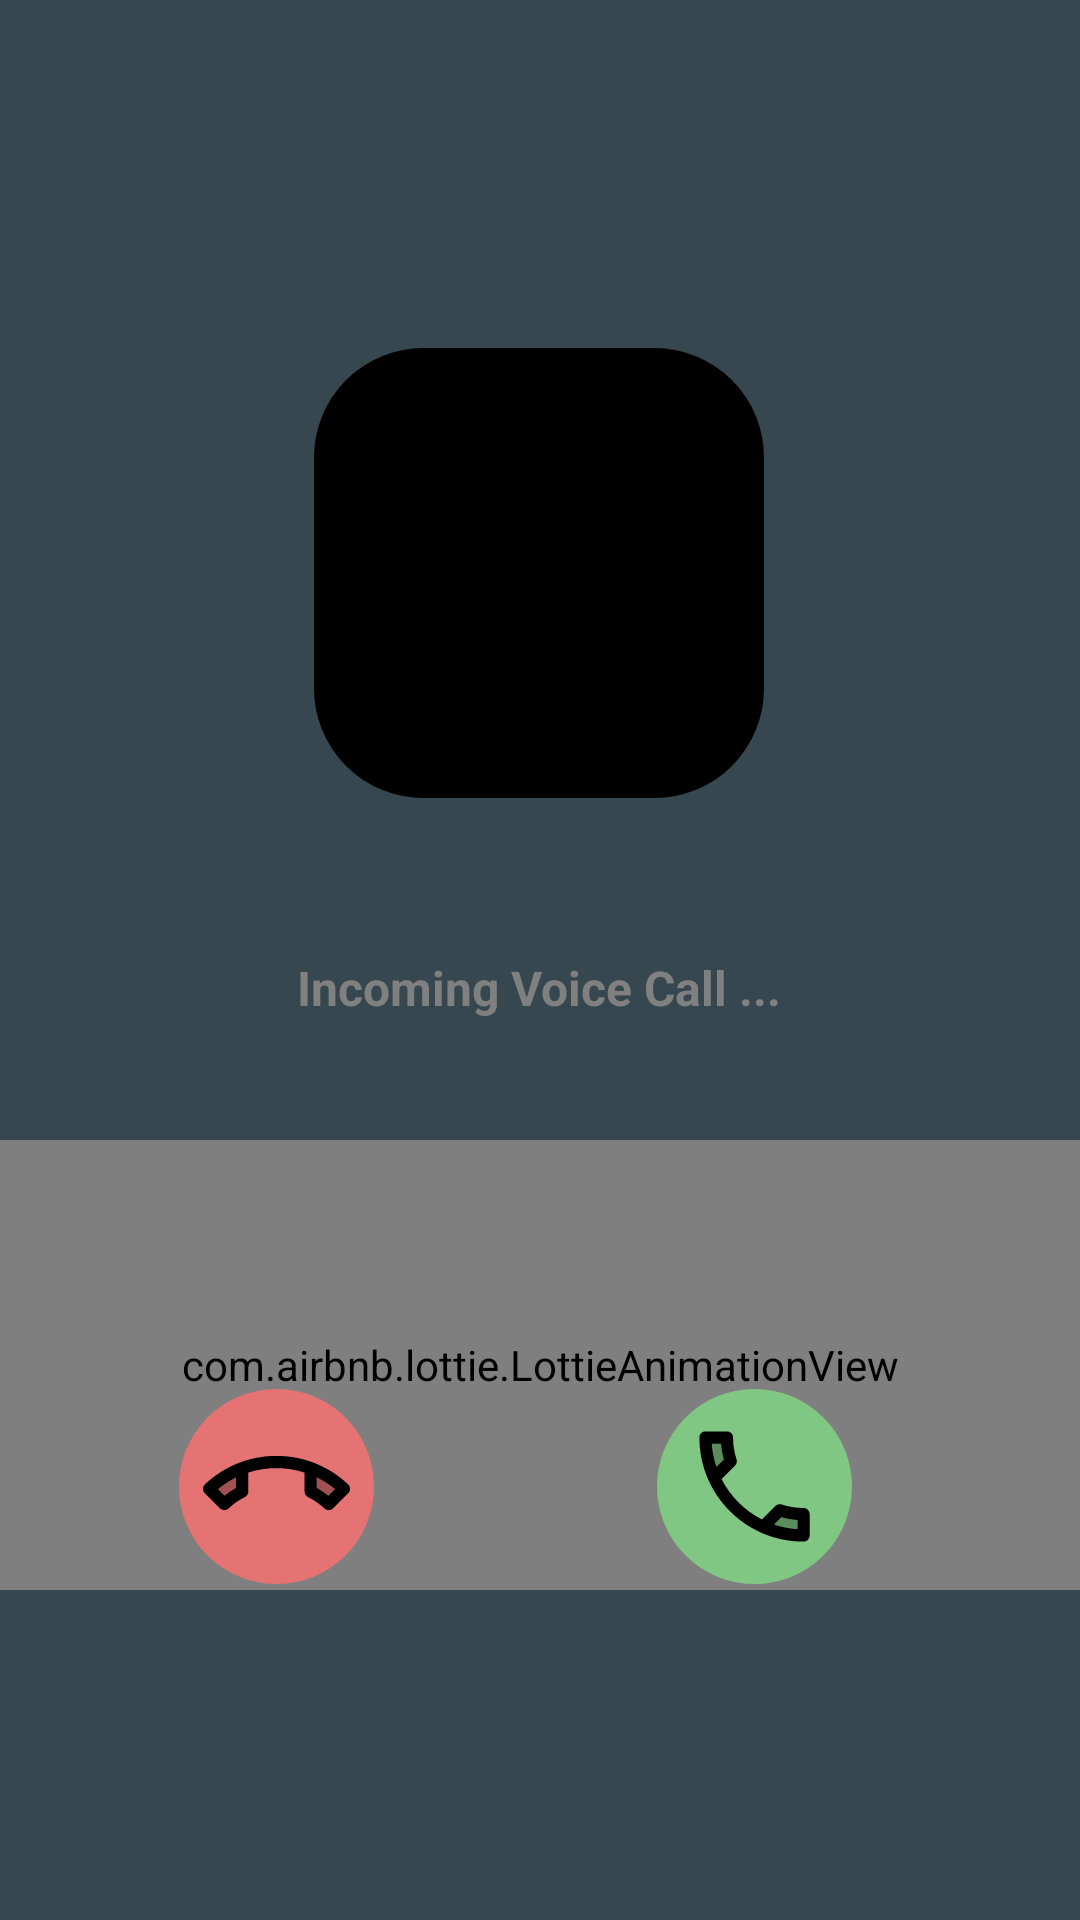

This screen was rendered from an Android layout file. Write that file and the resources it references.
<!-- AndroidManifest.xml: application theme Theme.Vidcall -->
<!-- res/layout/fragment_in_comming.xml -->
<?xml version="1.0" encoding="utf-8"?>
<androidx.coordinatorlayout.widget.CoordinatorLayout xmlns:android="http://schemas.android.com/apk/res/android"
    xmlns:tools="http://schemas.android.com/tools"
    android:layout_width="match_parent"
    android:layout_height="match_parent"
    xmlns:app="http://schemas.android.com/apk/res-auto"
    android:background="@color/darkGrey"
    tools:context=".view.fragments.InComingFragment">

    <androidx.constraintlayout.widget.ConstraintLayout
        android:layout_width="match_parent"
        android:layout_height="match_parent">


        <ImageView
            android:id="@+id/imageView"
            android:layout_width="150dp"
            android:layout_height="150dp"
            android:layout_marginTop="116dp"
            android:background="@drawable/rounded_shape"
            android:contentDescription="TODO"
            android:src="@drawable/ic_person"
            app:layout_constraintEnd_toEndOf="parent"
            app:layout_constraintHorizontal_bias="0.498"
            app:layout_constraintStart_toStartOf="parent"
            app:layout_constraintTop_toTopOf="parent"
            app:tint="@color/grey" />

        <TextView
            android:id="@+id/txt_username_imcoming_call_fragment"
            android:layout_width="wrap_content"
            android:layout_height="wrap_content"
            tools:text="Ahmad"
            android:textSize="24sp"
            android:textColor="@color/white"
            android:textStyle="bold"
            android:layout_marginTop="12dp"
            app:layout_constraintEnd_toEndOf="@+id/imageView"
            app:layout_constraintStart_toStartOf="@+id/imageView"
            app:layout_constraintTop_toBottomOf="@+id/imageView" />


        <TextView
            android:id="@+id/txt_incoming_voice_call_fragment"
            android:layout_width="wrap_content"
            android:layout_height="wrap_content"
            android:layout_marginTop="8dp"
            android:text="Incoming Voice Call ..."
            android:textColor="@color/grey"
            android:textSize="16sp"
            android:visibility="visible"
            android:textStyle="bold"
            app:layout_constraintEnd_toEndOf="@+id/txt_username_imcoming_call_fragment"
            app:layout_constraintStart_toStartOf="@+id/txt_username_imcoming_call_fragment"
            app:layout_constraintTop_toBottomOf="@+id/txt_username_imcoming_call_fragment" />


        <com.airbnb.lottie.LottieAnimationView
            android:layout_width="match_parent"
            android:layout_height="150dp"
            android:layout_marginTop="40dp"
            app:layout_constraintEnd_toEndOf="@+id/txt_incoming_voice_call_fragment"
            app:layout_constraintHorizontal_bias="0.498"
            app:layout_constraintStart_toStartOf="@+id/txt_incoming_voice_call_fragment"
            app:layout_constraintTop_toBottomOf="@+id/txt_incoming_voice_call_fragment"
            app:lottie_autoPlay="true"
            app:lottie_loop="true"
            app:lottie_rawRes="@raw/incoming_arrow" />

        <ImageView

            android:id="@+id/accept_incoming_fragment"
            android:layout_width="65dp"
            android:layout_height="65dp"
            android:layout_marginEnd="76dp"
            android:layout_marginBottom="112dp"
            android:background="@drawable/rounded_shape"
            android:backgroundTint="@color/lightGreen"
            android:padding="8dp"
            android:src="@drawable/ic_voice_call"
            app:layout_constraintBottom_toBottomOf="parent"
            app:layout_constraintEnd_toEndOf="parent"
            app:tint="@color/black" />

        <ImageView
            android:id="@+id/decline_incoming_call_fragment"
            android:layout_width="65dp"
            android:layout_height="65dp"
            android:layout_marginStart="32dp"
            android:layout_marginBottom="112dp"
            android:background="@drawable/rounded_shape"
            android:backgroundTint="@color/lightRed"
            android:padding="8dp"
            android:src="@drawable/ic_end_call"
            app:layout_constraintBottom_toBottomOf="parent"
            app:layout_constraintEnd_toStartOf="@+id/accept_incoming_fragment"
            app:layout_constraintHorizontal_bias="0.226"
            app:layout_constraintStart_toStartOf="parent"
            app:tint="@color/black" />


    </androidx.constraintlayout.widget.ConstraintLayout>


</androidx.coordinatorlayout.widget.CoordinatorLayout>
<!-- resources referenced by this layout -->
<resources>
  <color name="black">#FF000000</color>
  <color name="darkGrey">#37474F</color>
  <color name="grey">#808080</color>
  <color name="lightGreen">#81C784</color>
  <color name="lightRed">#E57373</color>
  <color name="white">#FFFFFFFF</color>
  <!-- drawable ic_end_call (drawable) -->
  <vector xmlns:android="http://schemas.android.com/apk/res/android" android:height="24dp" android:tint="#000000" android:viewportHeight="24" android:viewportWidth="24" android:width="24dp">
        
      <path android:fillAlpha="0.3" android:fillColor="@android:color/white" android:pathData="M18.59,12.23c0.67,0.38 1.3,0.8 1.88,1.27l1.07,-1.07c-0.92,-0.75 -1.91,-1.39 -2.96,-1.91v1.71zM3.53,13.49c0.59,-0.48 1.22,-0.9 1.87,-1.27v-1.7c-1.04,0.51 -2.03,1.15 -2.94,1.9l1.07,1.07z" android:strokeAlpha="0.3"/>
        
      <path android:fillColor="@android:color/white" android:pathData="M12,7C7.46,7 3.34,8.78 0.29,11.67c-0.18,0.18 -0.29,0.43 -0.29,0.71 0,0.28 0.11,0.53 0.29,0.7l2.48,2.48c0.18,0.18 0.43,0.29 0.71,0.29 0.27,0 0.52,-0.1 0.7,-0.28 0.79,-0.73 1.68,-1.36 2.66,-1.85 0.33,-0.16 0.56,-0.51 0.56,-0.9v-3.1C8.85,9.25 10.4,9 12,9c1.6,0 3.15,0.25 4.59,0.73v3.1c0,0.4 0.23,0.74 0.56,0.9 0.98,0.49 1.88,1.11 2.67,1.85 0.18,0.17 0.43,0.28 0.7,0.28 0.28,0 0.53,-0.11 0.71,-0.29l2.48,-2.48c0.18,-0.18 0.29,-0.43 0.29,-0.71 0,-0.28 -0.11,-0.53 -0.29,-0.71C20.66,8.78 16.54,7 12,7zM5.4,12.22c-0.65,0.37 -1.28,0.79 -1.87,1.27l-1.07,-1.07c0.91,-0.75 1.9,-1.38 2.94,-1.9v1.7zM20.47,13.5c-0.58,-0.47 -1.21,-0.89 -1.88,-1.27v-1.71c1.05,0.51 2.04,1.15 2.96,1.91l-1.08,1.07z"/>
      
  </vector>
  <!-- drawable ic_voice_call (drawable) -->
  <vector xmlns:android="http://schemas.android.com/apk/res/android" android:height="24dp" android:tint="#000000" android:viewportHeight="24" android:viewportWidth="24" android:width="24dp">
        
      <path android:fillAlpha="0.3" android:fillColor="@android:color/white" android:pathData="M19,17.47c-0.88,-0.07 -1.75,-0.22 -2.6,-0.45l-1.19,1.19c1.2,0.41 2.48,0.67 3.8,0.75v-1.49zM6.54,5h-1.5c0.09,1.32 0.35,2.59 0.75,3.8l1.2,-1.2c-0.24,-0.84 -0.39,-1.71 -0.45,-2.6z" android:strokeAlpha="0.3"/>
        
      <path android:fillColor="@android:color/white" android:pathData="M20,21c0.55,0 1,-0.45 1,-1v-3.49c0,-0.55 -0.45,-1 -1,-1 -1.24,0 -2.45,-0.2 -3.57,-0.57 -0.1,-0.04 -0.21,-0.05 -0.31,-0.05 -0.26,0 -0.51,0.1 -0.71,0.29l-2.2,2.2c-2.83,-1.45 -5.15,-3.76 -6.59,-6.59l2.2,-2.2c0.28,-0.28 0.36,-0.67 0.25,-1.02C8.7,6.45 8.5,5.25 8.5,4c0,-0.55 -0.45,-1 -1,-1L4,3c-0.55,0 -1,0.45 -1,1 0,9.39 7.61,17 17,17zM16.4,17.02c0.85,0.24 1.72,0.39 2.6,0.45v1.49c-1.32,-0.09 -2.59,-0.35 -3.8,-0.75l1.2,-1.19zM5.03,5h1.5c0.07,0.89 0.22,1.76 0.46,2.59l-1.2,1.2c-0.41,-1.2 -0.67,-2.47 -0.76,-3.79z"/>
      
  </vector>
  <!-- drawable rounded_shape (drawable) -->
  <?xml version="1.0" encoding="utf-8"?>
  <shape
      android:shape="rectangle"
      xmlns:android="http://schemas.android.com/apk/res/android">
  
      <corners android:radius="36dp"/>
      <stroke android:width="1dp"/>
      <solid android:color="@color/black"/>
  
  
  </shape>
  <style name="Theme.Vidcall" parent="Base.Theme.Vidcall" />
  <style name="Base.Theme.Vidcall" parent="Theme.Material3.DayNight.NoActionBar">
          
          
  
          <item name="android:colorPrimary">@color/primary</item>
          <item name="android:colorSecondary" tools:ignore="NewApi">@color/secondary</item>
      </style>
  <color name="primary">#112399</color>
  <color name="secondary">#a444</color>
</resources>
